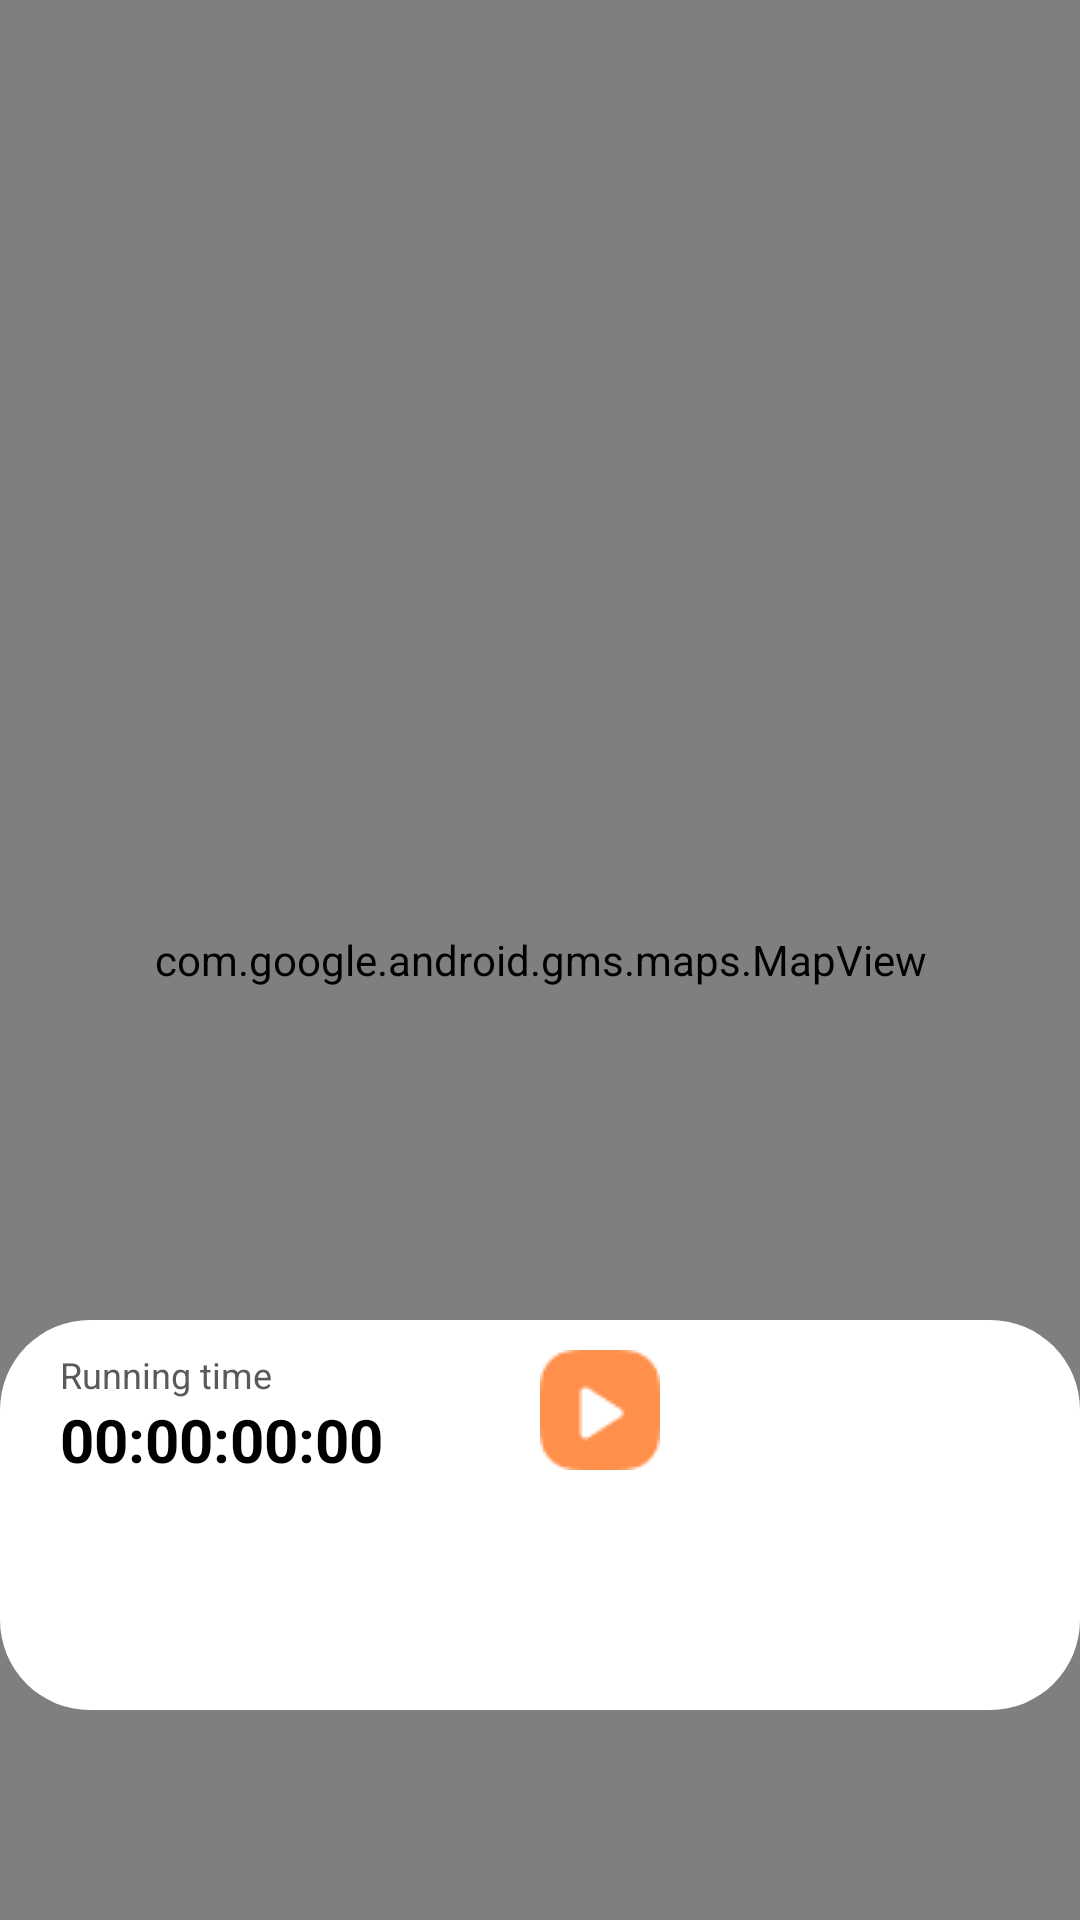

Write the Android layout XML for this screen, with the resource values it uses.
<!-- AndroidManifest.xml: application theme Theme.Project_CS426_RunningApp -->
<!-- res/layout/fragment_running.xml -->
<?xml version="1.0" encoding="utf-8"?>
<androidx.constraintlayout.widget.ConstraintLayout xmlns:android="http://schemas.android.com/apk/res/android"
    xmlns:app="http://schemas.android.com/apk/res-auto"
    xmlns:tools="http://schemas.android.com/tools"
    android:layout_width="match_parent"
    android:layout_height="match_parent">

    <com.google.android.gms.maps.MapView
        android:id="@+id/mapView"
        android:layout_width="match_parent"
        android:layout_height="match_parent" />

    <RelativeLayout
        android:id="@+id/clInnerLayout"
        android:layout_width="match_parent"
        android:layout_height="130dp"
        android:layout_marginBottom="70dp"
        android:background="@drawable/round_outline"
        android:backgroundTint="@color/white"
        app:layout_constraintBottom_toBottomOf="parent"
        app:layout_constraintEnd_toEndOf="parent"
        app:layout_constraintHorizontal_bias="0.5"
        app:layout_constraintStart_toStartOf="parent">

        <TextView
            android:layout_width="wrap_content"
            android:layout_height="wrap_content"
            android:text="Running time"
            android:id="@+id/runningTime_text"
            android:layout_alignParentLeft="true"
            android:layout_alignParentTop="true"
            android:layout_marginTop="10dp"
            android:layout_marginLeft="20dp"
            android:textSize="12dp"
            android:textColor="#5A5A5A"
            ></TextView>
        <com.google.android.material.textview.MaterialTextView
            android:id="@+id/tvTimer"
            android:layout_width="wrap_content"
            android:layout_height="wrap_content"
            android:text="00:00:00:00"
            android:textSize="20sp"
            android:layout_below="@+id/runningTime_text"
            android:layout_marginLeft="20dp"
            android:textColor="@color/black"
            android:textStyle="bold"
            />

        <ImageView
            android:id="@+id/btnToggleRun"
            android:layout_width="wrap_content"
            android:layout_height="wrap_content"
            android:src="@drawable/start_button"
            android:layout_alignParentTop="true"
            android:layout_marginTop="10dp"
            android:layout_marginRight="140dp"
            android:layout_alignParentRight="true"
            />

        <com.google.android.material.button.MaterialButton
            android:id="@+id/btnFinishRun"
            android:layout_width="wrap_content"
            android:layout_height="40dp"
            android:text="Finish"
            android:visibility="gone"
            android:background="@drawable/round_outline"
            app:backgroundTint="#FE904B"
            android:layout_alignParentTop="true"
            android:layout_alignParentRight="true"
            android:layout_marginTop="10dp"
            android:layout_marginRight="25dp"
            />



    </RelativeLayout>

    <com.google.android.material.textview.MaterialTextView
        android:id="@+id/tvLetsGo"
        android:layout_width="wrap_content"
        android:layout_height="wrap_content"
        android:text="Let's go, USERNAME!"
        android:textAlignment="center"
        android:textSize="50sp"
        android:visibility="gone"
        app:layout_constraintBottom_toTopOf="@+id/clInnerLayout"
        app:layout_constraintEnd_toEndOf="parent"
        app:layout_constraintHorizontal_bias="0.5"
        app:layout_constraintStart_toStartOf="parent"
        app:layout_constraintTop_toTopOf="parent" />



</androidx.constraintlayout.widget.ConstraintLayout>
<!-- resources referenced by this layout -->
<resources>
  <color name="black">#FF000000</color>
  <color name="white">#FFFFFFFF</color>
  <!-- drawable round_outline (drawable) -->
  <?xml version="1.0" encoding="utf-8"?>
  <selector xmlns:android="http://schemas.android.com/apk/res/android">
      <item>
          <shape>
              <gradient android:angle="90"
                  android:endColor="#FC814B"
                  android:startColor="#FB764C"
                  android:type="linear" />
              <corners android:radius="30dp" />
          </shape>
      </item>
  </selector>
  <!-- drawable start_button: png bitmap (drawable, 784 bytes) -->
  <style name="Theme.Project_CS426_RunningApp" parent="Theme.MaterialComponents.DayNight.DarkActionBar">
          
          <item name="colorPrimary">@color/purple_500</item>
          <item name="colorPrimaryVariant">@color/purple_700</item>
          <item name="colorOnPrimary">@color/white</item>
          
          <item name="colorSecondary">@color/teal_200</item>
          <item name="colorSecondaryVariant">@color/teal_700</item>
          <item name="colorOnSecondary">@color/black</item>
          
          <item name="android:statusBarColor">?attr/colorPrimaryVariant</item>
          
      </style>
  <color name="purple_500">#FF6200EE</color>
  <color name="purple_700">#FF3700B3</color>
  <color name="teal_200">#FF03DAC5</color>
  <color name="teal_700">#FF018786</color>
</resources>
